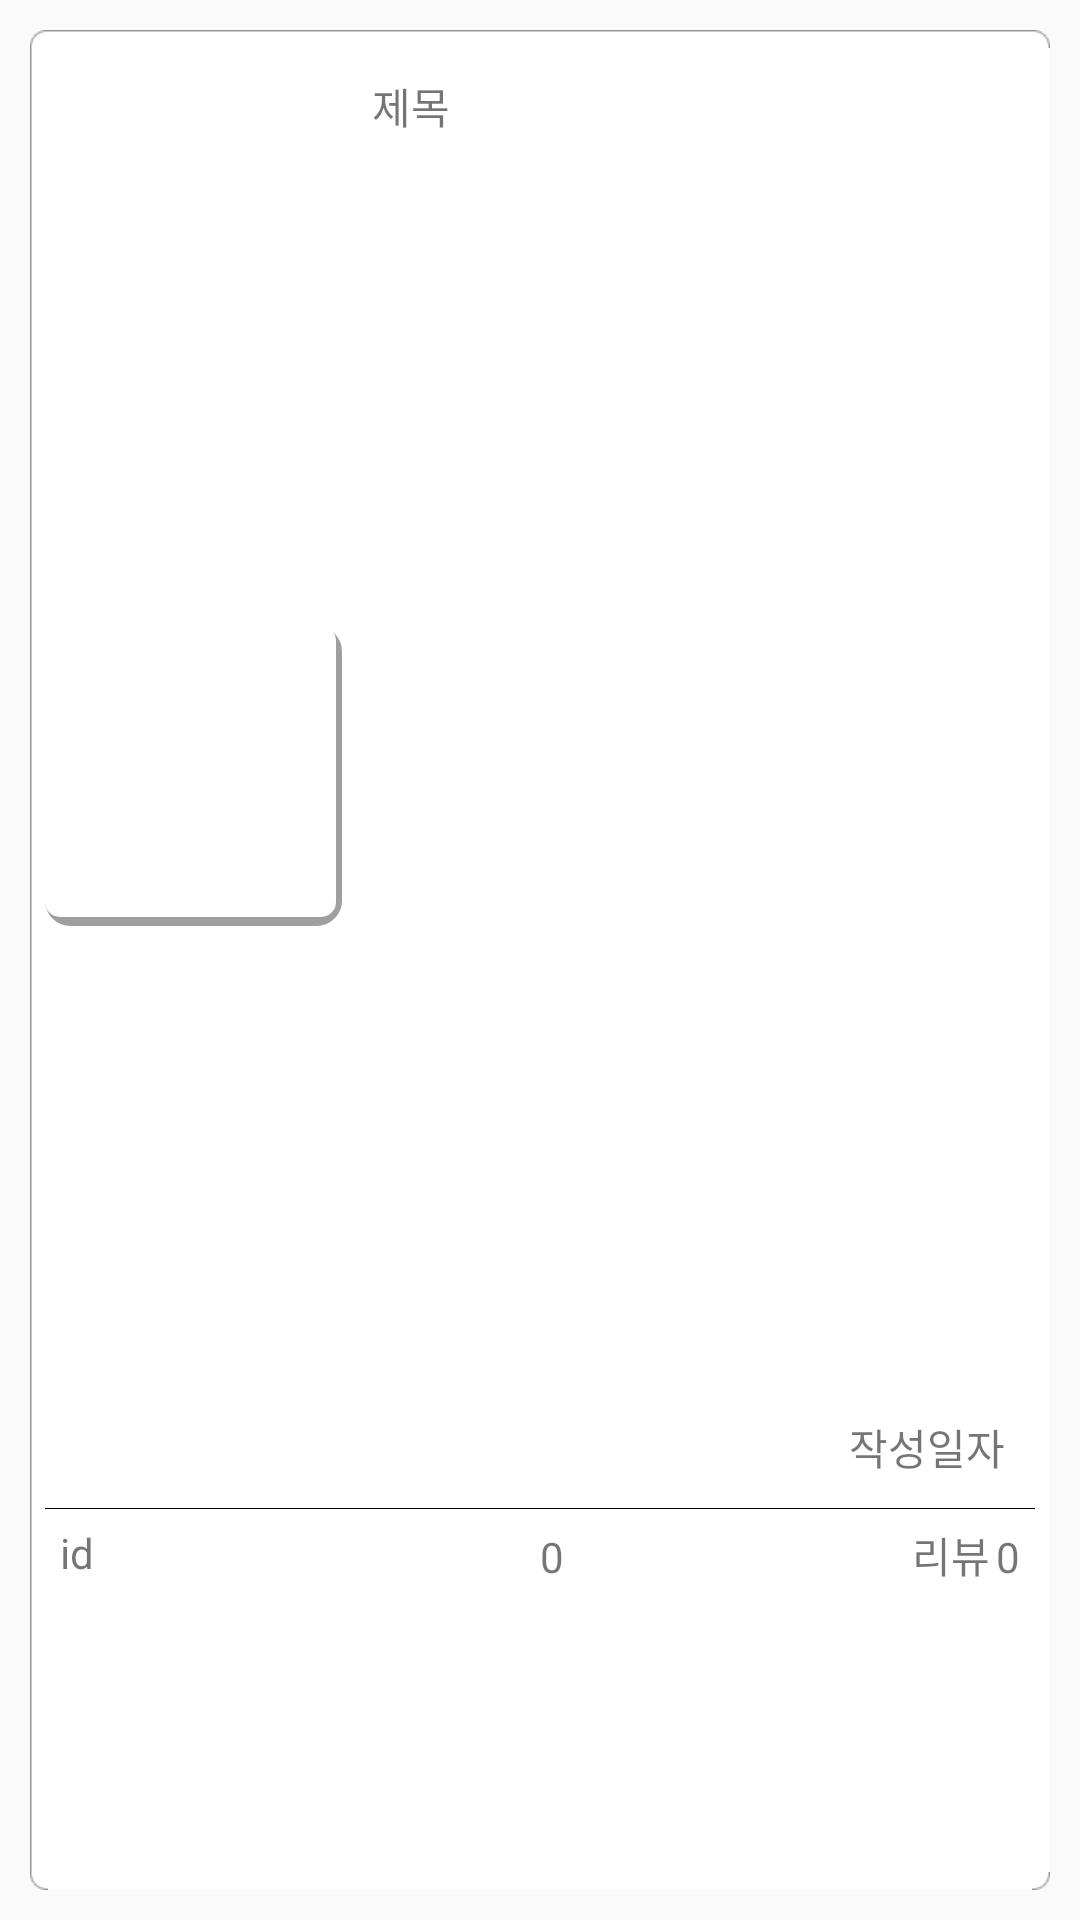

Produce the Android XML layout that renders to this screen, including the resource entries it uses.
<!-- AndroidManifest.xml: application theme AppTheme -->
<!-- res/layout/test_frag_buytime_0_detail.xml -->
<?xml version="1.0" encoding="utf-8"?>
<LinearLayout xmlns:android="http://schemas.android.com/apk/res/android"
    xmlns:tools="http://schemas.android.com/tools"
    android:layout_width="match_parent"
    android:layout_height="wrap_content"
    android:orientation="vertical"
    android:padding="10dp">


    <FrameLayout
        android:layout_width="match_parent"
        android:layout_height="match_parent">

        <ImageView
            android:layout_width="match_parent"
            android:layout_height="match_parent"
            android:id="@+id/imageView8"
            android:background="@drawable/bg_rounded_rectengle" />

        <LinearLayout
            android:orientation="vertical"
            android:layout_width="match_parent"
            android:layout_height="match_parent"
            android:padding="5dp">

            <LinearLayout
                android:orientation="horizontal"
                android:layout_width="match_parent"
                android:layout_height="0dp"
                android:baselineAligned="false"
                android:layout_weight="0.8">

                <LinearLayout
                    android:orientation="horizontal"
                    android:layout_width="0dp"
                    android:layout_height="wrap_content"
                    android:layout_weight="0.3"
                    android:gravity="center_horizontal"
                    android:layout_gravity="center_vertical"
                    android:background="@drawable/image_border">

                    <ImageView
                        android:id="@+id/groundImage"
                        android:src="@drawable/abc_ic_star_black_36dp"
                        android:layout_width="100dp"
                        android:layout_height="100dp"
                        android:layout_gravity="center_vertical|fill_horizontal"
                        android:paddingRight="3dp"
                        android:paddingBottom="6dp" />

                </LinearLayout>

                <LinearLayout
                    android:orientation="vertical"
                    android:layout_width="0dp"
                    android:layout_height="match_parent"
                    android:layout_weight="0.7">

                    <TextView
                        android:layout_width="match_parent"
                        android:id="@+id/titleText"
                        android:text="제목"
                        android:layout_weight="0.5"
                        android:layout_height="0dp"
                        android:paddingLeft="10dp"
                        android:paddingTop="10dp" />

                    <TextView
                        android:layout_width="match_parent"
                        android:layout_height="0dp"
                        android:text="작성일자"
                        android:id="@+id/writeDate"
                        android:gravity="bottom|right"
                        android:layout_weight="0.5"
                        android:paddingRight="10dp"
                        android:paddingBottom="10dp" />

                </LinearLayout>
            </LinearLayout>
            <View
                android:layout_width="wrap_content"
                android:layout_height="0.3dp"
                android:background="#000000" />


            <LinearLayout
                android:orientation="horizontal"
                android:layout_width="match_parent"
                android:layout_height="0dp"
                android:layout_weight="0.2"
                android:padding="5dp">

                <LinearLayout
                    android:orientation="horizontal"
                    android:layout_width="0dp"
                    android:layout_height="match_parent"
                    android:layout_weight="0.5">

                    <TextView
                        android:layout_width="match_parent"
                        android:layout_height="match_parent"
                        android:text="id"
                        android:id="@+id/id" />
                </LinearLayout>

                <LinearLayout
                    android:orientation="horizontal"
                    android:layout_width="0dp"
                    android:layout_height="match_parent"
                    android:layout_weight="0.5">

                    <ImageView
                        android:layout_width="wrap_content"
                        android:layout_height="wrap_content"
                        android:id="@+id/imageView12"
                        android:src="@drawable/small_star" />

                    <TextView
                        android:layout_width="wrap_content"
                        android:layout_height="wrap_content"
                        android:text="0"
                        android:id="@+id/rating" />

                    <TextView
                        android:text="리뷰"
                        android:layout_width="wrap_content"
                        android:layout_height="wrap_content"
                        android:id="@+id/textView10"
                        android:layout_weight="1"
                        android:gravity="right"
                        android:paddingRight="2dp" />

                    <TextView
                        android:layout_width="wrap_content"
                        android:layout_height="wrap_content"
                        android:id="@+id/reviewCount"
                        android:gravity="right"
                        android:text="0" />

                </LinearLayout>

            </LinearLayout>
        </LinearLayout>

    </FrameLayout>

</LinearLayout>
<!-- resources referenced by this layout -->
<resources>
  <!-- drawable image_border (drawable) -->
  <?xml version="1.0" encoding="utf-8"?>
  <layer-list xmlns:android="http://schemas.android.com/apk/res/android">
  
      <item>
          <shape android:shape="rectangle">
              <solid android:color="#00000FF0"/>
              <stroke android:width="5dp" android:color="#9F9F9F" />
              <corners android:radius="6dp"/>
          </shape>
      </item>
  
      <item
          android:left="0dp"
          android:right="2dp"
          android:top="0dp"
          android:bottom="3dp">
          <shape android:shape="rectangle">
              <solid android:color="#ffffff"/>
              <corners android:radius="5dp"/>
          </shape>
      </item>
  </layer-list>
  <style name="AppTheme" parent="Theme.AppCompat.Light.DarkActionBar">
          
          <item name="colorPrimary">@color/colorPrimary</item>
          <item name="colorPrimaryDark">@color/colorPrimaryDark</item>
          <item name="colorAccent">@color/colorAccent</item>
      </style>
  <color name="colorPrimary">#5ABEE6</color>
  <color name="colorPrimaryDark">#5ABEE6</color>
  <color name="colorAccent">#5ABEE6</color>
</resources>
